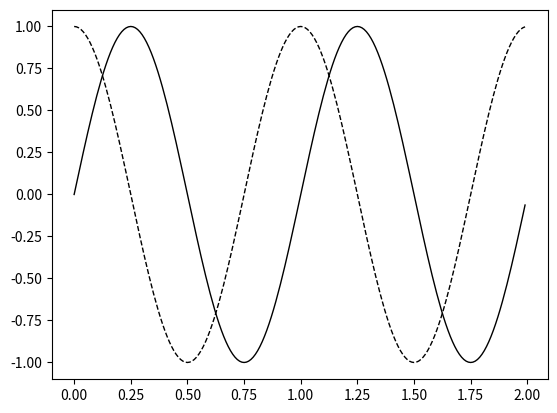

Recreate this plot in Python. (Note: this script raises an exception after producing the figure.)
import numpy as np
import matplotlib.pyplot as plt

fig = plt.figure()
ax = fig.add_subplot(111)

# gamma und gammap
t = np.arange(0.0, 2.0, 0.01)
n = np.size(t)
s = np.sin(2*np.pi*t)
s2 = np.cos(2*np.pi*t)

line, = ax.plot(t, s, lw=1, color='k')
line2, = ax.plot(t, s2, lw=1, color='k', linestyle='--')

plotn=3*n/5
ax.annotate('$\gamma$', xy=(t[plotn], s[plotn]), xytext=(t[plotn]+0.2, s[plotn]+0.5),
            arrowprops=dict(arrowstyle="->",
                            connectionstyle="arc3"),
            )
plotn=n/2
ax.annotate('$\dot{\gamma}$', xy=(t[plotn], s2[plotn]), xytext=(t[plotn]-0.2, s2[plotn]+0.5),
            arrowprops=dict(arrowstyle="->",
                            connectionstyle="arc3"),
            )
ax.set_ylim(-2,2)
frame = plt.gca()
frame.axes.get_xaxis().set_ticks([])
frame.axes.get_yaxis().set_ticks([])
plt.xlabel('t')
plt.ylabel('Auslenkung und Scherung')
fig.show()
fig.set_size_inches((15,5),forward=True)
fig.savefig("SchwingungsmodiA")

# Antwort
fig = plt.figure()
ax = fig.add_subplot(111)

s = np.sin(2*np.pi*t)
s2 = np.cos(2*np.pi*t)
s3 = np.sin(2*np.pi*t+np.pi/4)

line, = ax.plot(t, s, lw=1, color='k')
line2, = ax.plot(t, s2, lw=1, color='k', linestyle='--')
line3, = ax.plot(t, s3, lw=1, color='b')

plotn=3*n/5
ax.annotate('Elastisch', xy=(t[plotn], s[plotn]), xytext=(t[plotn]+0.2, s[plotn]+0.5),
            arrowprops=dict(arrowstyle="->",
                            connectionstyle="arc3"),
            )
plotn=n/2
ax.annotate('Viskos', xy=(t[plotn], s2[plotn]), xytext=(t[plotn]-0.2, s2[plotn]+0.5),
            arrowprops=dict(arrowstyle="->",
                            connectionstyle="arc3"),
            )

plotn=n/3
ax.annotate('Viskoelastisch', xy=(t[plotn], s3[plotn]), xytext=(t[plotn]-0.4, s3[plotn]-0.8), color = 'b',
            arrowprops=dict(arrowstyle="->",
                            connectionstyle="arc3"),
            )

ax.set_ylim(-2,2)
frame = plt.gca()
frame.axes.get_xaxis().set_ticks([])
frame.axes.get_yaxis().set_ticks([])
plt.xlabel('t')
plt.ylabel('Widerstand')
plt.show()
fig.set_size_inches((15,5),forward=True)
fig.savefig("SchwingungsmodiB")
